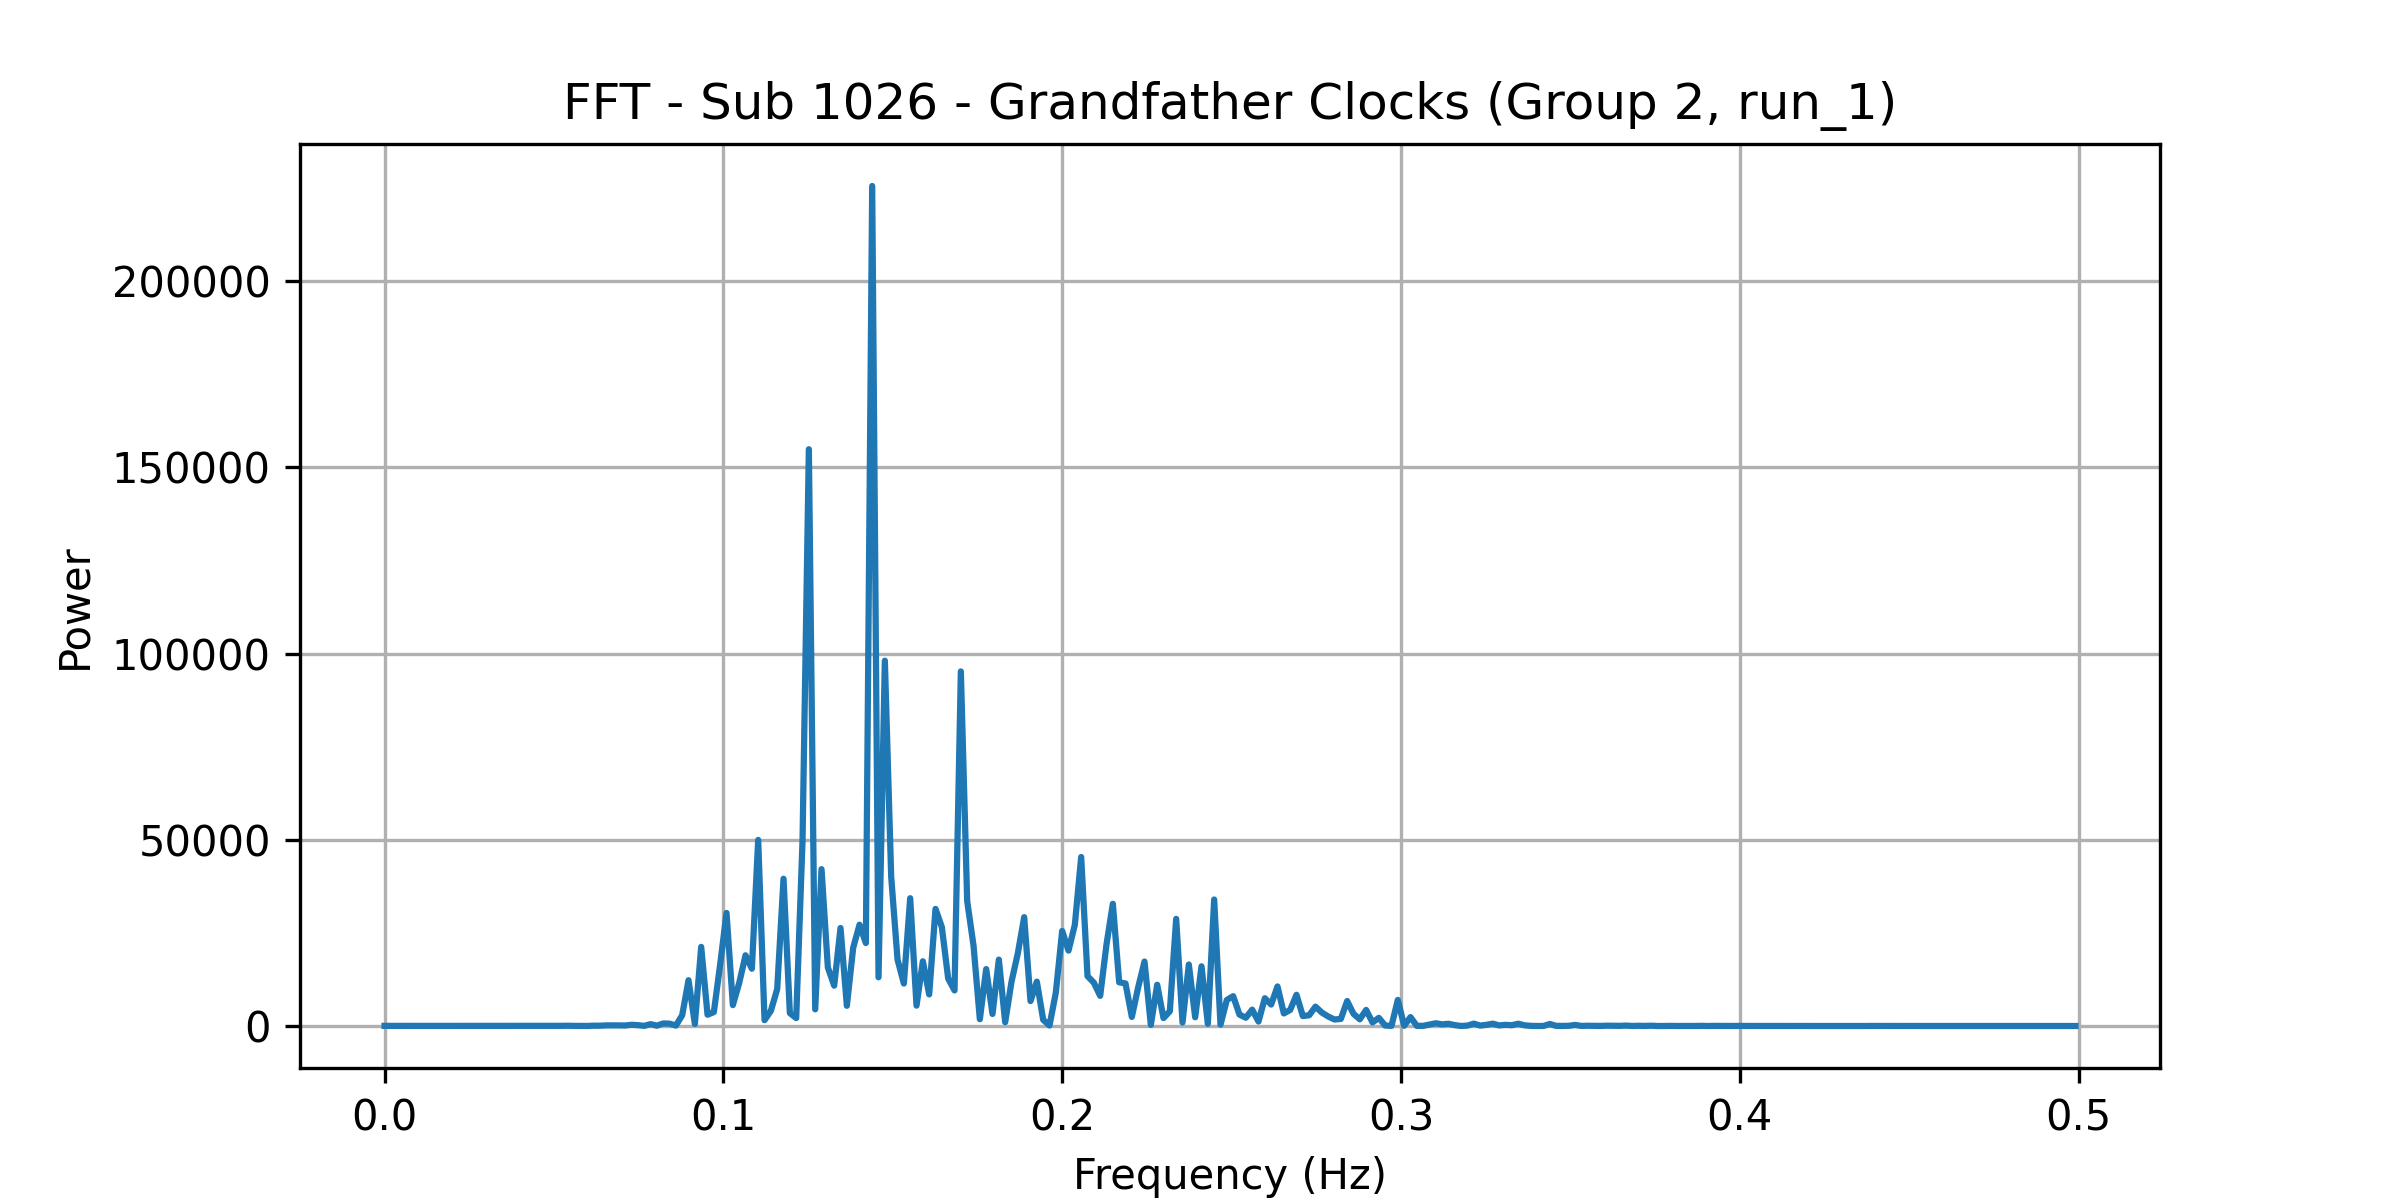

Source data for this figure (header and first rows):
frequency, power
0.0, 34.68
0.001869, 31.52
0.003738, 37.96
0.005607, 30.56
0.007477, 36.7
0.009346, 38.89
0.01121, 29.76
0.01308, 34.98
0.01495, 33.34
0.01682, 30.39
0.01869, 29.45
0.02056, 40.85
0.02243, 31.74
0.0243, 36.18
0.02617, 35.59
0.02804, 31.66
0.02991, 35.42
0.03178, 40.45
0.03364, 39.44
0.03551, 37.71
0.03738, 45.43
0.03925, 40.1
0.04112, 37.97
0.04299, 47.71
0.04486, 47.62
0.04673, 40.31
0.0486, 34.13
0.05047, 53.1
0.05234, 46.68
0.05421, 68.49
0.05607, 33.39
0.05794, 39.81
0.05981, 17.81
0.06168, 88.26
0.06355, 74.46
0.06542, 166
0.06729, 165.7
0.06916, 166.5
0.07103, 129.9
0.0729, 330.3
0.07477, 223
0.07664, 38.4
0.0785, 499.1
0.08037, 86.93
0.08224, 679.1
0.08411, 634
0.08598, 111.9
0.08785, 2898
0.08972, 12294
0.09159, 544.7
0.09346, 21240
0.09533, 3028
0.0972, 3739
0.09907, 16583
0.1009, 30354
0.1028, 5615
0.1047, 11546
0.1065, 18985
0.1084, 15379
0.1103, 49950
... 208 more rows
